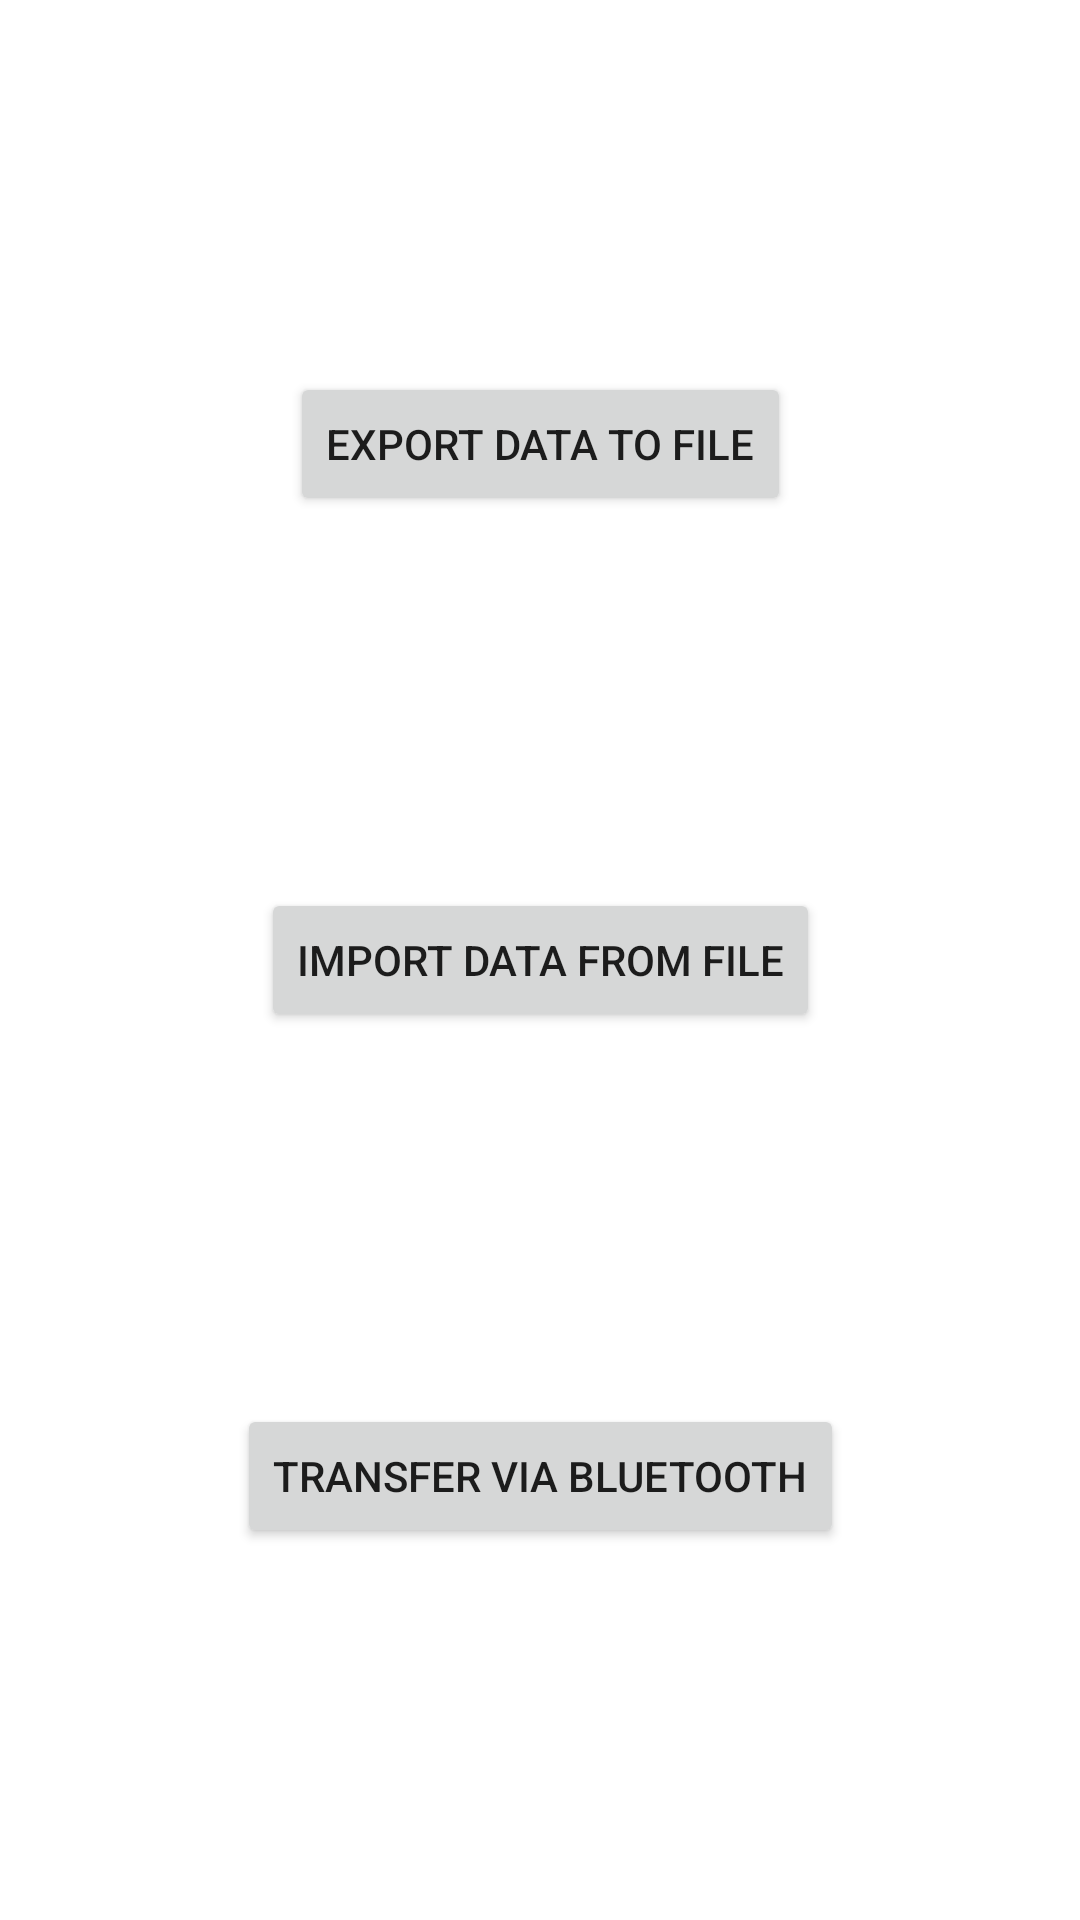

This screen was rendered from an Android layout file. Write that file and the resources it references.
<!-- AndroidManifest.xml: application theme Theme.Calco -->
<!-- res/layout/activity_data.xml -->
<?xml version="1.0" encoding="utf-8"?>
<androidx.constraintlayout.widget.ConstraintLayout xmlns:android="http://schemas.android.com/apk/res/android"
    xmlns:app="http://schemas.android.com/apk/res-auto"
    xmlns:tools="http://schemas.android.com/tools"
    android:id="@+id/main"
    android:layout_width="match_parent"
    android:layout_height="match_parent"
    tools:context=".DataActivity">

    <Button
        android:id="@+id/exportDataBtn"
        android:layout_width="wrap_content"
        android:layout_height="wrap_content"
        app:layout_constraintTop_toTopOf="parent"
        app:layout_constraintStart_toStartOf="parent"
        app:layout_constraintEnd_toEndOf="parent"
        app:layout_constraintBottom_toTopOf="@id/importDataBtn"
        android:gravity="center"
        android:text="Export data to file"/>

    <Button
        android:id="@+id/importDataBtn"
        android:layout_width="wrap_content"
        android:layout_height="wrap_content"
        app:layout_constraintTop_toBottomOf="@id/exportDataBtn"
        app:layout_constraintStart_toStartOf="parent"
        app:layout_constraintEnd_toEndOf="parent"
        app:layout_constraintBottom_toTopOf="@id/btTransfer"
        android:gravity="center"
        android:text="Import data from file"/>

    <Button
        android:id="@+id/btTransfer"
        android:layout_width="wrap_content"
        android:layout_height="wrap_content"
        app:layout_constraintTop_toBottomOf="@id/importDataBtn"
        app:layout_constraintStart_toStartOf="parent"
        app:layout_constraintEnd_toEndOf="parent"
        app:layout_constraintBottom_toBottomOf="parent"
        android:gravity="center"
        android:text="Transfer via Bluetooth"/>

</androidx.constraintlayout.widget.ConstraintLayout>
<!-- resources referenced by this layout -->
<resources>
  <style name="Theme.Calco" parent="Theme.MaterialComponents.DayNight.DarkActionBar">
          
          <item name="colorPrimary">@color/purple_500</item>
          <item name="colorPrimaryVariant">@color/purple_700</item>
          <item name="colorOnPrimary">@color/white</item>
          
          <item name="colorSecondary">@color/teal_200</item>
          <item name="colorSecondaryVariant">@color/teal_700</item>
          <item name="colorOnSecondary">@color/black</item>
          
          <item name="android:statusBarColor">?attr/colorPrimaryVariant</item>
          
      </style>
  <color name="purple_500">#FF6200EE</color>
  <color name="purple_700">#FF3700B3</color>
  <color name="white">#FFFFFFFF</color>
  <color name="teal_200">#FF03DAC5</color>
  <color name="teal_700">#FF018786</color>
  <color name="black">#FF000000</color>
</resources>
